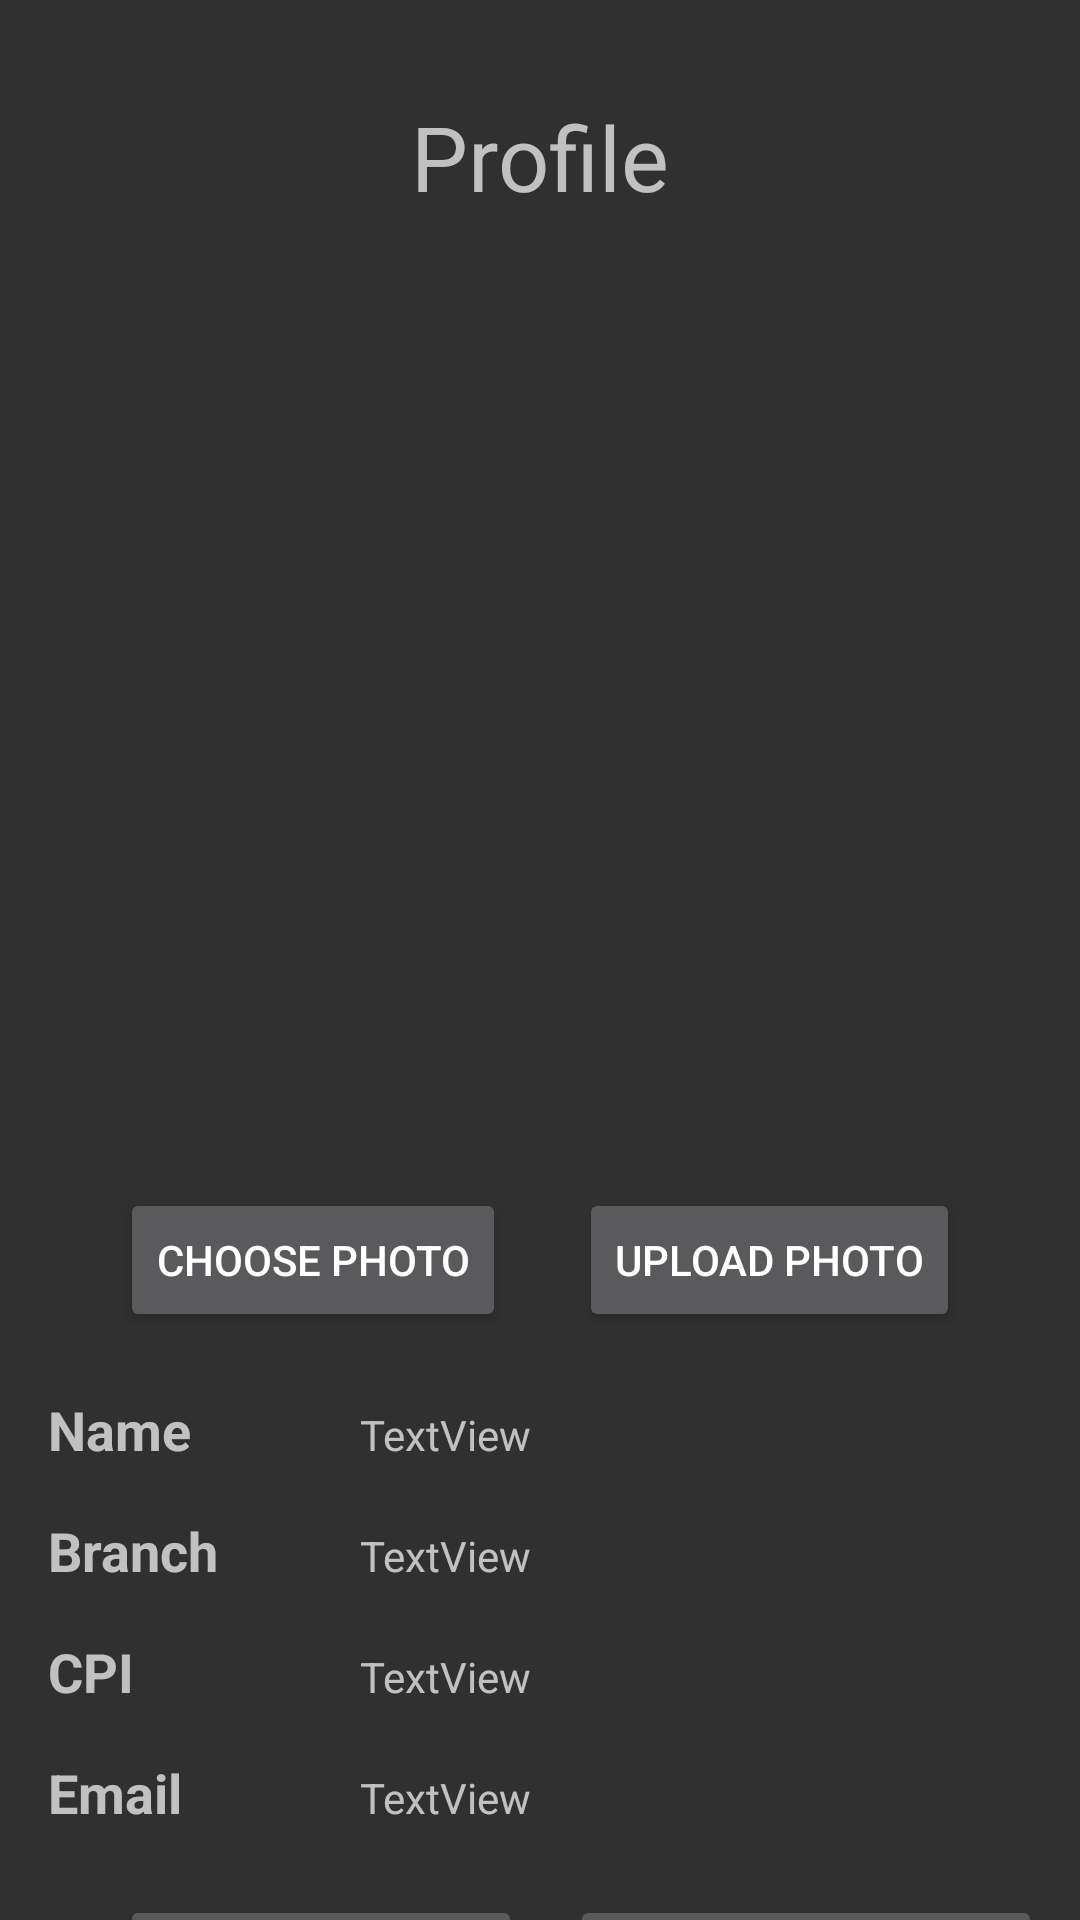

Write the Android layout XML for this screen, with the resource values it uses.
<!-- AndroidManifest.xml: application theme Theme.AppCompat.NoActionBar -->
<!-- res/layout/activity_profile.xml -->
<?xml version="1.0" encoding="utf-8"?>
<androidx.constraintlayout.widget.ConstraintLayout xmlns:android="http://schemas.android.com/apk/res/android"
    xmlns:app="http://schemas.android.com/apk/res-auto"
    xmlns:tools="http://schemas.android.com/tools"
    android:layout_width="match_parent"
    android:layout_height="match_parent"
    tools:context=".ProfileActivity">

    <TextView
        android:id="@+id/profile_activity_title"
        android:layout_width="wrap_content"
        android:layout_height="wrap_content"
        android:layout_marginTop="32dp"
        android:layout_marginBottom="55dp"
        android:text="@string/profile"
        android:textSize="30sp"
        app:layout_constraintBottom_toTopOf="@+id/profile_photo"
        app:layout_constraintEnd_toEndOf="parent"
        app:layout_constraintStart_toStartOf="parent"
        app:layout_constraintTop_toTopOf="parent" />

    <ImageButton
        android:id="@+id/back_button"
        android:layout_width="wrap_content"
        android:layout_height="wrap_content"
        android:layout_marginStart="16dp"
        android:layout_marginTop="16dp"
        android:background="@drawable/ic_arrow_back_black"
        android:onClick="back_to_main"
        app:layout_constraintStart_toStartOf="parent"
        app:layout_constraintTop_toTopOf="parent"
        app:srcCompat="@drawable/ic_arrow_back_black"
        tools:srcCompat="@drawable/ic_arrow_back_black" />

    <TextView
        android:id="@+id/student_name"
        android:layout_width="wrap_content"
        android:layout_height="wrap_content"
        android:layout_marginStart="16dp"
        android:layout_marginTop="392dp"
        android:text="@string/name"
        android:textSize="18sp"
        android:textStyle="bold"
        app:layout_constraintStart_toStartOf="parent"
        app:layout_constraintTop_toBottomOf="@+id/profile_activity_title" />

    <TextView
        android:id="@+id/student_branch"
        android:layout_width="wrap_content"
        android:layout_height="wrap_content"
        android:layout_marginStart="16dp"
        android:layout_marginTop="16dp"
        android:text="@string/branch"
        android:textSize="18sp"
        android:textStyle="bold"
        app:layout_constraintStart_toStartOf="parent"
        app:layout_constraintTop_toBottomOf="@+id/student_name" />

    <TextView
        android:id="@+id/student_cpi"
        android:layout_width="wrap_content"
        android:layout_height="wrap_content"
        android:layout_marginStart="16dp"
        android:layout_marginTop="16dp"
        android:text="@string/cpi"
        android:textSize="18sp"
        android:textStyle="bold"
        app:layout_constraintStart_toStartOf="parent"
        app:layout_constraintTop_toBottomOf="@+id/student_branch" />

    <TextView
        android:id="@+id/student_email"
        android:layout_width="wrap_content"
        android:layout_height="wrap_content"
        android:layout_marginStart="16dp"
        android:layout_marginTop="16dp"
        android:text="@string/email"
        android:textSize="18sp"
        android:textStyle="bold"
        app:layout_constraintStart_toStartOf="parent"
        app:layout_constraintTop_toBottomOf="@+id/student_cpi" />

    <ImageView
        android:id="@+id/profile_photo"
        android:layout_width="173dp"
        android:layout_height="0dp"
        android:layout_marginBottom="398dp"
        app:layout_constraintBottom_toBottomOf="parent"
        app:layout_constraintEnd_toEndOf="parent"
        app:layout_constraintStart_toStartOf="parent"
        app:layout_constraintTop_toBottomOf="@+id/profile_activity_title" />

    <TextView
        android:id="@+id/name"
        android:layout_width="wrap_content"
        android:layout_height="wrap_content"
        android:layout_marginStart="120dp"
        android:text="TextView"
        app:layout_constraintBaseline_toBaselineOf="@+id/student_name"
        app:layout_constraintStart_toStartOf="parent" />

    <TextView
        android:id="@+id/branch"
        android:layout_width="wrap_content"
        android:layout_height="wrap_content"
        android:layout_marginStart="120dp"
        android:text="TextView"
        app:layout_constraintBaseline_toBaselineOf="@+id/student_branch"
        app:layout_constraintStart_toStartOf="parent" />

    <TextView
        android:id="@+id/cpi"
        android:layout_width="wrap_content"
        android:layout_height="wrap_content"
        android:layout_marginStart="120dp"
        android:text="TextView"
        app:layout_constraintBaseline_toBaselineOf="@+id/student_cpi"
        app:layout_constraintStart_toStartOf="parent" />

    <TextView
        android:id="@+id/email"
        android:layout_width="wrap_content"
        android:layout_height="wrap_content"
        android:layout_marginStart="120dp"
        android:text="TextView"
        app:layout_constraintBaseline_toBaselineOf="@+id/student_email"
        app:layout_constraintStart_toStartOf="parent" />

    <Button
        android:id="@+id/choose"
        android:layout_width="wrap_content"
        android:layout_height="wrap_content"
        android:layout_marginStart="16dp"
        android:layout_marginTop="396dp"
        android:text="@string/choose_photo"
        app:layout_constraintEnd_toStartOf="@+id/upload"
        app:layout_constraintHorizontal_bias="0.5"
        app:layout_constraintStart_toStartOf="parent"
        app:layout_constraintTop_toTopOf="parent" />

    <Button
        android:id="@+id/upload"
        android:layout_width="wrap_content"
        android:layout_height="wrap_content"
        android:layout_marginEnd="16dp"
        android:text="@string/upload_photo"
        app:layout_constraintBaseline_toBaselineOf="@+id/choose"
        app:layout_constraintEnd_toEndOf="parent"
        app:layout_constraintHorizontal_bias="0.5"
        app:layout_constraintStart_toEndOf="@+id/choose" />
    <Button
        android:id="@+id/buttonChangePassword"
        android:layout_width="wrap_content"
        android:layout_height="wrap_content"
        android:layout_marginStart="16dp"
        android:layout_marginTop="22dp"
        android:onClick="change_password"
        android:text="Change Password"
        app:layout_constraintStart_toEndOf="@+id/buttonUpdateDetails"
        app:layout_constraintTop_toBottomOf="@+id/student_email" />

    <Button
        android:id="@+id/buttonUpdateDetails"
        android:layout_width="wrap_content"
        android:layout_height="wrap_content"
        android:layout_marginStart="40dp"
        android:layout_marginTop="22dp"
        android:onClick="update_details"
        android:text="Update Details"
        app:layout_constraintStart_toStartOf="parent"
        app:layout_constraintTop_toBottomOf="@+id/student_email" />

</androidx.constraintlayout.widget.ConstraintLayout>
<!-- resources referenced by this layout -->
<resources>
  <string name="branch">Branch</string>
  <string name="choose_photo">Choose Photo</string>
  <string name="cpi">CPI</string>
  <string name="email">Email</string>
  <string name="name">Name</string>
  <string name="profile">Profile</string>
  <string name="upload_photo">Upload Photo</string>
</resources>
